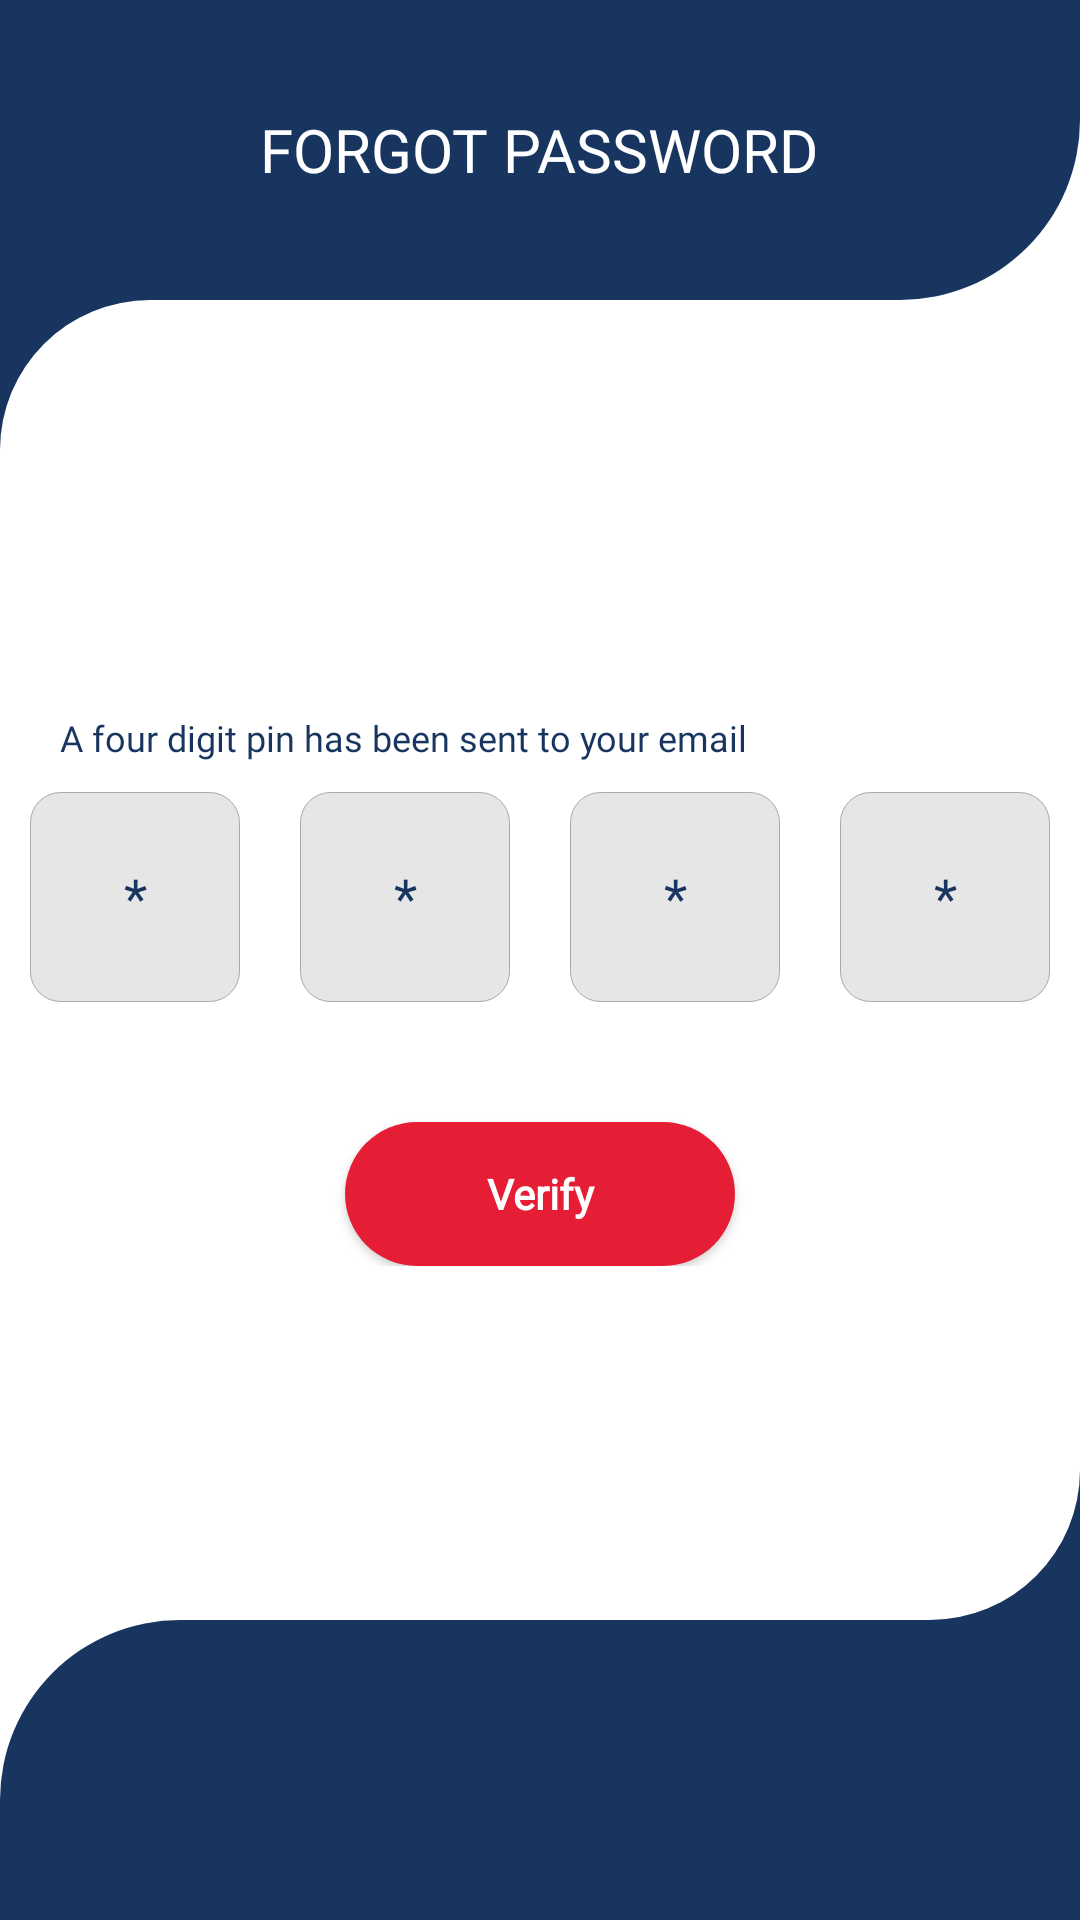

Write the Android layout XML for this screen, with the resource values it uses.
<!-- AndroidManifest.xml: application theme Theme.FollowTheResult -->
<!-- res/layout/activity_enter_code_forget_password.xml -->
<?xml version="1.0" encoding="utf-8"?>
<RelativeLayout xmlns:android="http://schemas.android.com/apk/res/android"
    xmlns:app="http://schemas.android.com/apk/res-auto"
    xmlns:tools="http://schemas.android.com/tools"
    android:layout_width="match_parent"
    android:layout_height="match_parent"
    android:background="@color/defaultWhite"
    tools:context=".EnterCodeForgetPassword">

    <LinearLayout
        android:layout_width="match_parent"
        android:layout_height="100dp"
        android:layout_alignParentTop="true"
        android:id="@+id/one"
        android:gravity="center"
        android:background="@drawable/blue_up"
        android:orientation="horizontal">
        <TextView
            android:layout_width="wrap_content"
            android:layout_height="wrap_content"
            android:id="@+id/pageTitle"
            android:text="FORGOT PASSWORD"
            android:textColor="@color/white"
            android:textSize="20dp"
            android:fontFamily="@font/montserratblack"/>
    </LinearLayout>
    <LinearLayout
        android:layout_width="50dp"
        android:layout_height="150dp"
        android:background="@color/defaultDark"/>
    <LinearLayout
        android:layout_width="50dp"
        android:layout_height="50dp"
        android:background="@drawable/white_corner1"
        android:layout_below="@+id/one"/>



    <LinearLayout
        android:layout_width="match_parent"
        android:layout_height="wrap_content"
        android:layout_centerInParent="true"
        android:orientation="vertical">



        <TextView
            android:layout_width="wrap_content"
            android:layout_height="wrap_content"
            android:text="A four digit pin has been sent to your email"
            android:textColor="@color/defaultDark"
            android:fontFamily="@font/montserratmedium"
            android:textStyle="normal"
            android:textSize="12dp"
            android:layout_marginLeft="20dp"
            android:layout_marginTop="20dp"/>
        <LinearLayout
            android:layout_width="match_parent"
            android:layout_height="wrap_content"
            android:layout_gravity="center"
            android:gravity="center"
            android:orientation="horizontal">
            <EditText
                android:layout_width="70dp"
                android:layout_height="70dp"
                android:singleLine="true"
                android:inputType="number"
                android:maxLength="1"
                android:textColorHint="@color/defaultDark"
                android:textColor="@color/defaultDark"
                android:fontFamily="@font/montserratbold"
                android:hint="*"
                android:gravity="center"
                android:id="@+id/edt1"
                android:layout_margin="10dp"
                android:background="@drawable/normal_white_corner"/>
            <EditText
                android:layout_width="70dp"
                android:layout_height="70dp"
                android:singleLine="true"
                android:inputType="number"
                android:maxLength="1"
                android:textColorHint="@color/defaultDark"
                android:textColor="@color/defaultDark"
                android:fontFamily="@font/montserratbold"
                android:hint="*"
                android:gravity="center"
                android:id="@+id/edt2"
                android:layout_margin="10dp"
                android:background="@drawable/normal_white_corner"/>
            <EditText
                android:layout_width="70dp"
                android:layout_height="70dp"
                android:singleLine="true"
                android:inputType="number"
                android:maxLength="1"
                android:textColorHint="@color/defaultDark"
                android:textColor="@color/defaultDark"
                android:fontFamily="@font/montserratbold"
                android:hint="*"
                android:gravity="center"
                android:id="@+id/edt3"
                android:layout_margin="10dp"
                android:background="@drawable/normal_white_corner"/>
            <EditText
                android:layout_width="70dp"
                android:layout_height="70dp"
                android:singleLine="true"
                android:inputType="number"
                android:maxLength="1"
                android:textColorHint="@color/defaultDark"
                android:textColor="@color/defaultDark"
                android:fontFamily="@font/montserratbold"
                android:hint="*"
                android:gravity="center"
                android:id="@+id/edt4"
                android:layout_margin="10dp"
                android:background="@drawable/normal_white_corner"/>

        </LinearLayout>

        <Button
            android:layout_width="130dp"
            android:layout_height="wrap_content"
            android:text="Verify"
            android:fontFamily="@font/montserratmedium"
            android:textStyle="bold"
            android:textColor="#ffffff"
            android:background="@drawable/rounded_red"
            android:textAllCaps="false"
            android:id="@+id/verify"
            android:layout_gravity="center"
            android:layout_marginTop="30dp"/>

        <TextView
            android:layout_width="wrap_content"
            android:layout_height="wrap_content"
            android:layout_gravity="center"
            android:id="@+id/resend_code"
            android:fontFamily="@font/montserratmedium"
            android:visibility="gone"
            android:text="Re-send code"
            android:textColor="#ff6678"
            android:textStyle="bold"
            android:textSize="17dp"
            android:layout_marginTop="20dp"/>

        <View
            android:layout_width="100dp"
            android:layout_height="1dp"
            android:visibility="gone"
            android:layout_gravity="center"
            android:background="#ff6678"/>

    </LinearLayout>





    <LinearLayout
        android:layout_width="50dp"
        android:layout_height="150dp"
        android:background="@color/defaultDark"
        android:layout_alignParentBottom="true"
        android:layout_alignParentRight="true"/>

    <LinearLayout
        android:layout_width="match_parent"
        android:layout_height="100dp"
        android:layout_alignParentBottom="true"
        android:orientation="horizontal"
        android:id="@+id/two"
        android:background="@drawable/blue_bottom">

    </LinearLayout>

    <LinearLayout
        android:layout_width="50dp"
        android:layout_height="50dp"
        android:background="@drawable/white_corner2"
        android:layout_alignParentRight="true"
        android:layout_above="@+id/two"/>



</RelativeLayout>
<!-- resources referenced by this layout -->
<resources>
  <color name="defaultDark">#18355f</color>
  <color name="defaultWhite">#FFFFFF</color>
  <color name="white">#FFFFFFFF</color>
  <!-- drawable blue_bottom (drawable) -->
  <?xml version="1.0" encoding="utf-8"?>
  <shape xmlns:android="http://schemas.android.com/apk/res/android">
      <corners
          android:radius="60dp"
          android:bottomRightRadius="0dp"
          android:bottomLeftRadius="0dp"
          android:topRightRadius="0dp"/>
      <solid
          android:color="@color/defaultDark"/>
  
  </shape>
  <!-- drawable blue_up (drawable) -->
  <?xml version="1.0" encoding="utf-8"?>
  <shape xmlns:android="http://schemas.android.com/apk/res/android">
  
      <corners
          android:bottomRightRadius="60dp"
          android:topRightRadius="0dp"
          android:topLeftRadius="0dp"
          android:bottomLeftRadius="0dp"/>
  
      <solid
          android:color="@color/defaultDark"/>
  
  
  </shape>
  <!-- drawable normal_white_corner (drawable) -->
  <?xml version="1.0" encoding="utf-8"?>
  <shape xmlns:android="http://schemas.android.com/apk/res/android">
  
      <corners
          android:radius="10dp"/>
  
      <solid
          android:color="#e6e6e6"/>
      <stroke
          android:width="0.1dp"
          android:color="#a9a9a9"/>
  
  </shape>
  <!-- drawable rounded_red (drawable) -->
  <?xml version="1.0" encoding="utf-8"?>
  <shape xmlns:android="http://schemas.android.com/apk/res/android">
      <corners
          android:radius="40dp" />
      <solid
          android:color="#e51e35"/>
  
  </shape>
  <!-- drawable white_corner1 (drawable) -->
  <?xml version="1.0" encoding="utf-8"?>
  <shape xmlns:android="http://schemas.android.com/apk/res/android">
  
      <corners
          android:bottomRightRadius="0dp"
          android:topRightRadius="0dp"
          android:topLeftRadius="250dp"
          android:bottomLeftRadius="0dp"/>
  
      <solid
          android:color="@color/defaultWhite"/>
  
  </shape>
  <!-- drawable white_corner2 (drawable) -->
  <?xml version="1.0" encoding="utf-8"?>
  <shape xmlns:android="http://schemas.android.com/apk/res/android">
  
      <corners
          android:bottomRightRadius="250dp"
          android:topRightRadius="0dp"
          android:topLeftRadius="0dp"
          android:bottomLeftRadius="0dp"/>
  
      <solid
          android:color="@color/defaultWhite"/>
  
  </shape>
  <style name="Theme.FollowTheResult" parent="Theme.MaterialComponents.DayNight.NoActionBar">
          
          <item name="colorPrimary">@color/purple_500</item>
          <item name="colorPrimaryVariant">@color/purple_700</item>
          <item name="colorOnPrimary">@color/white</item>
          
          <item name="colorSecondary">@color/teal_200</item>
          <item name="colorSecondaryVariant">@color/teal_700</item>
          <item name="colorOnSecondary">@color/black</item>
          
          <item name="android:statusBarColor" tools:targetApi="l">?attr/colorPrimaryVariant</item>
          
      </style>
  <color name="purple_500">#01c4e0</color>
  <color name="purple_700">#FF3700B3</color>
  <color name="teal_200">#FF03DAC5</color>
  <color name="teal_700">#FF018786</color>
  <color name="black">#FF000000</color>
</resources>
